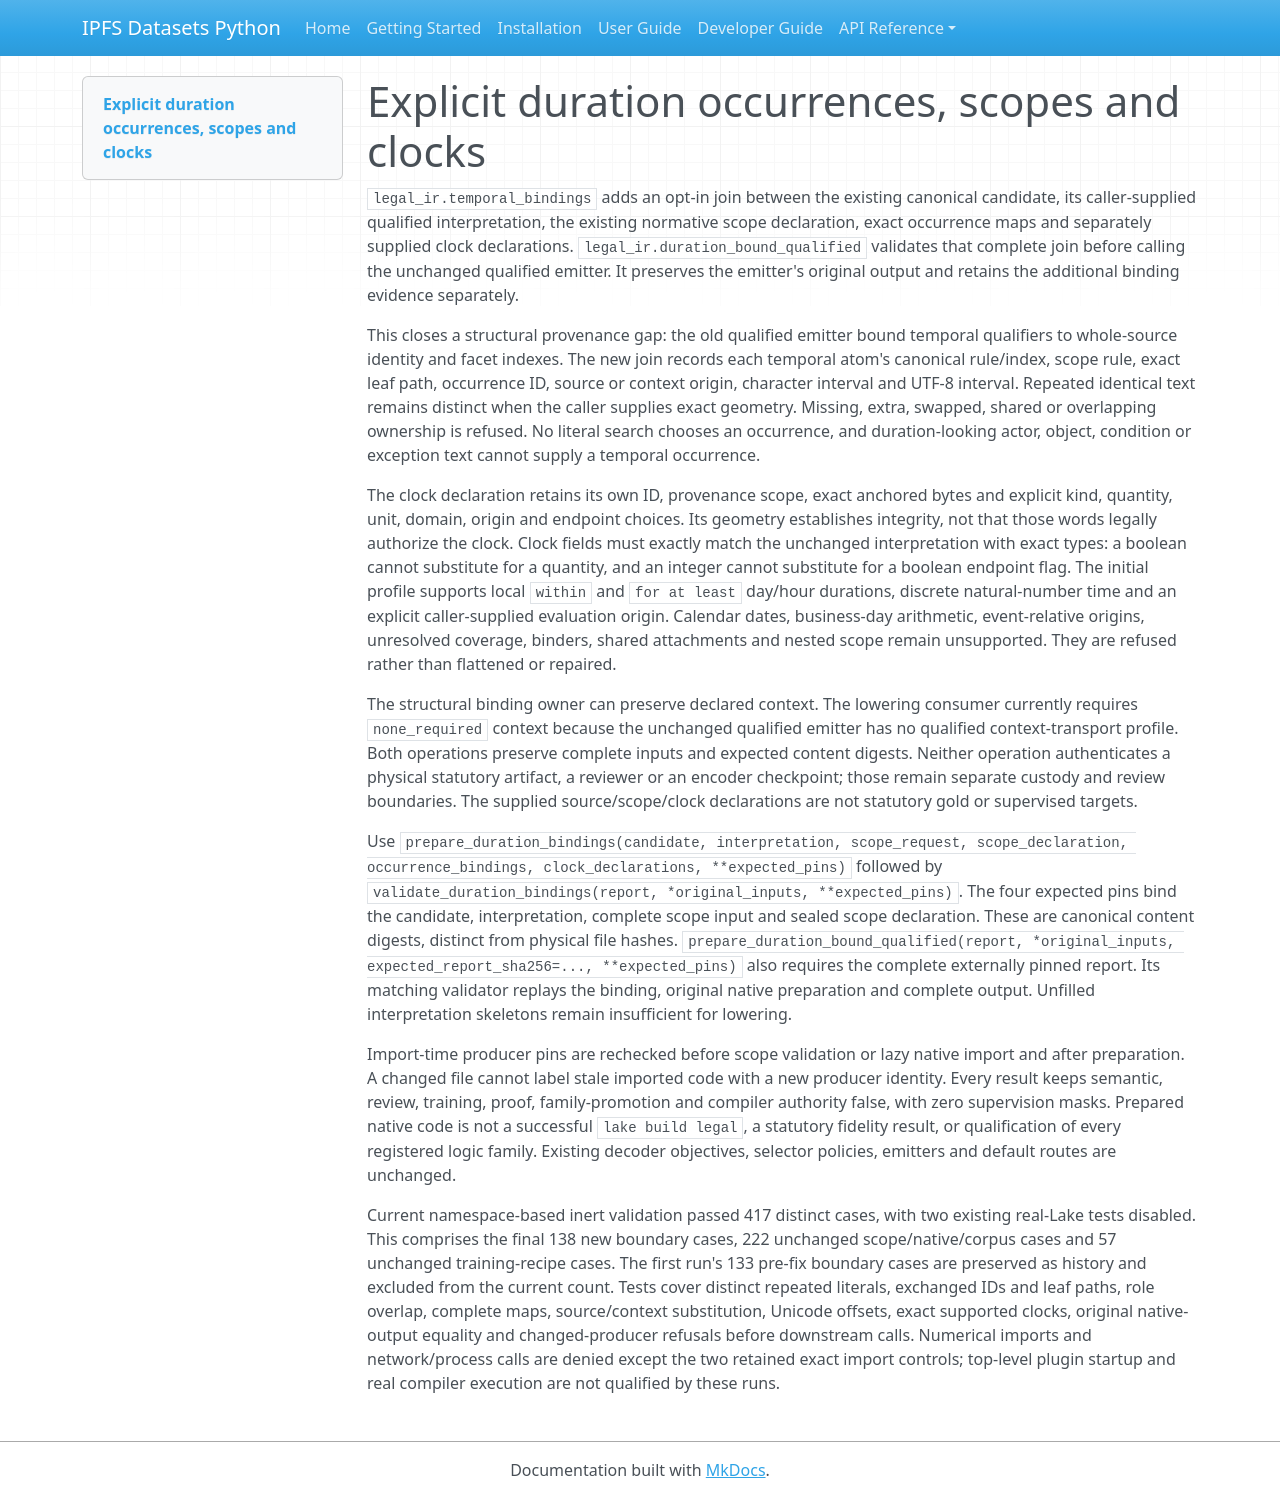

repository: endomorphosis/ipfs_datasets_py · page: autoencoders/legal_temporal_occurrence_bindings_20261012/index.html · generator: mkdocs

# Explicit duration occurrences, scopes and clocks

`legal_ir.temporal_bindings` adds an opt-in join between the existing canonical candidate, its caller-supplied qualified interpretation, the existing normative scope declaration, exact occurrence maps and separately supplied clock declarations. `legal_ir.duration_bound_qualified` validates that complete join before calling the unchanged qualified emitter. It preserves the emitter's original output and retains the additional binding evidence separately.

This closes a structural provenance gap: the old qualified emitter bound temporal qualifiers to whole-source identity and facet indexes. The new join records each temporal atom's canonical rule/index, scope rule, exact leaf path, occurrence ID, source or context origin, character interval and UTF-8 interval. Repeated identical text remains distinct when the caller supplies exact geometry. Missing, extra, swapped, shared or overlapping ownership is refused. No literal search chooses an occurrence, and duration-looking actor, object, condition or exception text cannot supply a temporal occurrence.

The clock declaration retains its own ID, provenance scope, exact anchored bytes and explicit kind, quantity, unit, domain, origin and endpoint choices. Its geometry establishes integrity, not that those words legally authorize the clock. Clock fields must exactly match the unchanged interpretation with exact types: a boolean cannot substitute for a quantity, and an integer cannot substitute for a boolean endpoint flag. The initial profile supports local `within` and `for at least` day/hour durations, discrete natural-number time and an explicit caller-supplied evaluation origin. Calendar dates, business-day arithmetic, event-relative origins, unresolved coverage, binders, shared attachments and nested scope remain unsupported. They are refused rather than flattened or repaired.

The structural binding owner can preserve declared context. The lowering consumer currently requires `none_required` context because the unchanged qualified emitter has no qualified context-transport profile. Both operations preserve complete inputs and expected content digests. Neither operation authenticates a physical statutory artifact, a reviewer or an encoder checkpoint; those remain separate custody and review boundaries. The supplied source/scope/clock declarations are not statutory gold or supervised targets.

Use `prepare_duration_bindings(candidate, interpretation, scope_request, scope_declaration, occurrence_bindings, clock_declarations, **expected_pins)` followed by `validate_duration_bindings(report, *original_inputs, **expected_pins)`. The four expected pins bind the candidate, interpretation, complete scope input and sealed scope declaration. These are canonical content digests, distinct from physical file hashes. `prepare_duration_bound_qualified(report, *original_inputs, expected_report_sha256=..., **expected_pins)` also requires the complete externally pinned report. Its matching validator replays the binding, original native preparation and complete output. Unfilled interpretation skeletons remain insufficient for lowering.

Import-time producer pins are rechecked before scope validation or lazy native import and after preparation. A changed file cannot label stale imported code with a new producer identity. Every result keeps semantic, review, training, proof, family-promotion and compiler authority false, with zero supervision masks. Prepared native code is not a successful `lake build legal`, a statutory fidelity result, or qualification of every registered logic family. Existing decoder objectives, selector policies, emitters and default routes are unchanged.

Current namespace-based inert validation passed 417 distinct cases, with two existing real-Lake tests disabled. This comprises the final 138 new boundary cases, 222 unchanged scope/native/corpus cases and 57 unchanged training-recipe cases. The first run's 133 pre-fix boundary cases are preserved as history and excluded from the current count. Tests cover distinct repeated literals, exchanged IDs and leaf paths, role overlap, complete maps, source/context substitution, Unicode offsets, exact supported clocks, original native-output equality and changed-producer refusals before downstream calls. Numerical imports and network/process calls are denied except the two retained exact import controls; top-level plugin startup and real compiler execution are not qualified by these runs.
